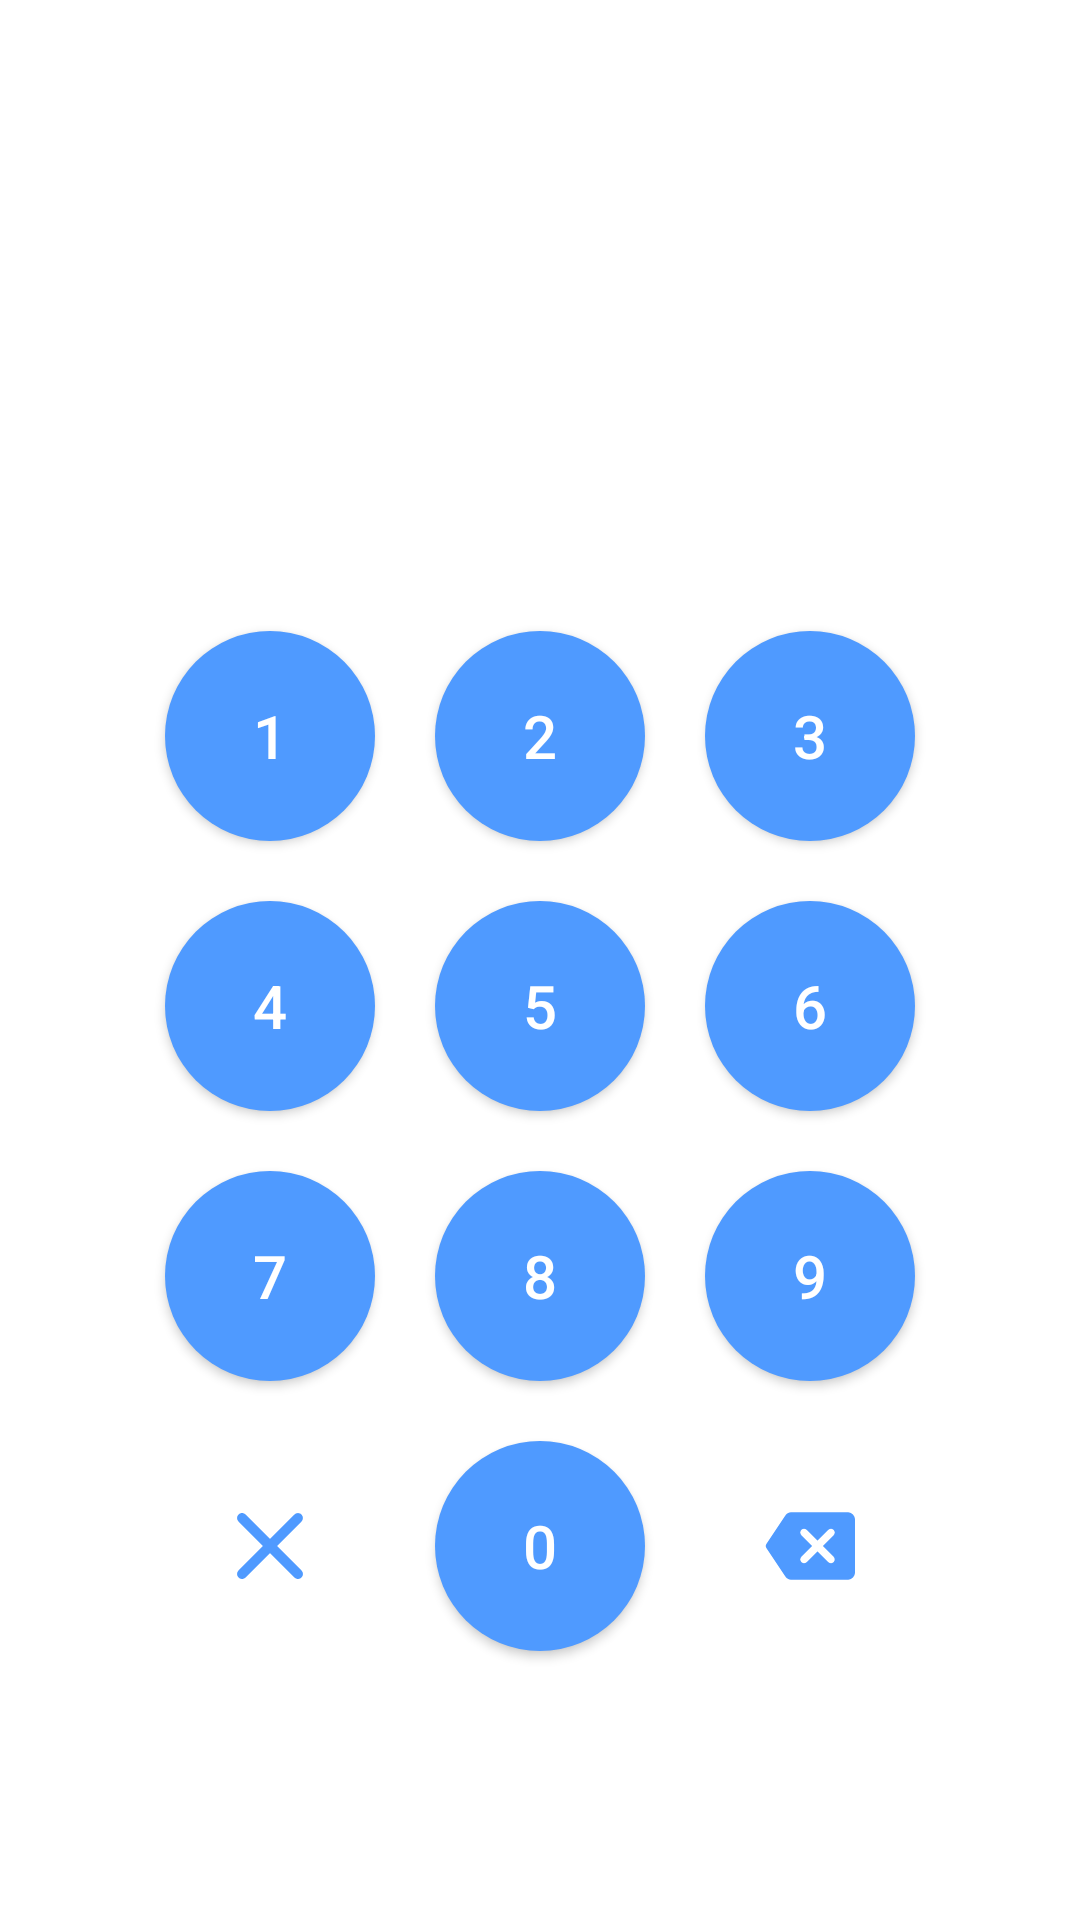

Here is an Android app screen rendered from its layout file. Give the layout XML and the strings, colors and styles it references.
<!-- AndroidManifest.xml: application theme Theme.CallApp.NoActionBar -->
<!-- res/layout/fragment_dial.xml -->
<?xml version="1.0" encoding="utf-8"?>
<RelativeLayout xmlns:android="http://schemas.android.com/apk/res/android"
    xmlns:tools="http://schemas.android.com/tools"
    android:layout_width="match_parent"
    android:layout_height="match_parent"
    tools:context=".Dial">

    <TextView
        android:id="@+id/sdt"
        android:layout_width="wrap_content"
        android:layout_height="wrap_content"
        android:layout_centerHorizontal="true"
        android:layout_marginTop="150dp"
        android:textAlignment="center"
        android:textColorHint="#D5CFCF"
        android:textSize="30dp"
        tools:ignore="MissingConstraints" />

    <androidx.appcompat.widget.AppCompatButton
        android:id="@+id/num1"
        android:layout_width="70dp"
        android:layout_height="70dp"
        android:layout_below="@+id/sdt"
        android:layout_marginTop="20dp"
        android:layout_marginEnd="20dp"
        android:layout_toStartOf="@+id/num2"
        android:background="@drawable/num_oval"
        android:text="1"
        android:textColor="#fff"
        android:textSize="20dp"
        tools:ignore="MissingConstraints" />

    <androidx.appcompat.widget.AppCompatButton
        android:id="@+id/num2"
        android:layout_width="70dp"
        android:layout_height="70dp"
        android:layout_below="@+id/sdt"
        android:layout_centerHorizontal="true"
        android:layout_marginTop="20dp"
        android:background="@drawable/num_oval"
        android:text="2"
        android:textColor="#fff"
        android:textSize="20dp"
        tools:ignore="MissingConstraints" />

    <androidx.appcompat.widget.AppCompatButton
        android:id="@+id/num3"
        android:layout_width="70dp"
        android:layout_height="70dp"
        android:layout_below="@+id/sdt"
        android:layout_marginStart="20dp"
        android:layout_marginTop="20dp"
        android:layout_toEndOf="@+id/num2"
        android:background="@drawable/num_oval"
        android:text="3"
        android:textColor="#fff"
        android:textSize="20dp"
        tools:ignore="MissingConstraints" />

    <androidx.appcompat.widget.AppCompatButton
        android:id="@+id/num4"
        android:layout_width="70dp"
        android:layout_height="70dp"
        android:layout_below="@+id/num2"
        android:layout_marginTop="20dp"
        android:layout_marginEnd="20dp"
        android:layout_toStartOf="@+id/num5"
        android:background="@drawable/num_oval"
        android:text="4"
        android:textColor="#fff"
        android:textSize="20dp"
        tools:ignore="MissingConstraints" />

    <androidx.appcompat.widget.AppCompatButton
        android:id="@+id/num5"
        android:layout_width="70dp"
        android:layout_height="70dp"
        android:layout_below="@+id/num2"
        android:layout_centerHorizontal="true"
        android:layout_marginTop="20dp"
        android:background="@drawable/num_oval"
        android:text="5"
        android:textColor="#fff"
        android:textSize="20dp"
        tools:ignore="MissingConstraints" />

    <androidx.appcompat.widget.AppCompatButton
        android:id="@+id/num6"
        android:layout_width="70dp"
        android:layout_height="70dp"
        android:layout_below="@+id/num2"
        android:layout_marginStart="20dp"
        android:layout_marginTop="20dp"
        android:layout_toEndOf="@+id/num5"
        android:background="@drawable/num_oval"
        android:text="6"
        android:textColor="#fff"
        android:textSize="20dp"
        tools:ignore="MissingConstraints" />

    <androidx.appcompat.widget.AppCompatButton
        android:id="@+id/num7"
        android:layout_width="70dp"
        android:layout_height="70dp"
        android:layout_below="@+id/num4"
        android:layout_marginTop="20dp"
        android:layout_marginEnd="20dp"
        android:layout_toStartOf="@+id/num8"
        android:background="@drawable/num_oval"
        android:text="7"
        android:textColor="#fff"
        android:textSize="20dp"
        tools:ignore="MissingConstraints" />

    <androidx.appcompat.widget.AppCompatButton
        android:id="@+id/num8"
        android:layout_width="70dp"
        android:layout_height="70dp"
        android:layout_below="@+id/num5"
        android:layout_centerHorizontal="true"
        android:layout_marginTop="20dp"
        android:background="@drawable/num_oval"
        android:text="8"
        android:textColor="#fff"
        android:textSize="20dp"
        tools:ignore="MissingConstraints" />

    <androidx.appcompat.widget.AppCompatButton
        android:id="@+id/num9"
        android:layout_width="70dp"
        android:layout_height="70dp"
        android:layout_below="@+id/num6"
        android:layout_marginStart="20dp"
        android:layout_marginTop="20dp"
        android:layout_toEndOf="@+id/num8"
        android:background="@drawable/num_oval"
        android:text="9"
        android:textColor="#fff"
        android:textSize="20dp"
        tools:ignore="MissingConstraints" />

    <androidx.appcompat.widget.AppCompatButton
        android:id="@+id/num0"
        android:layout_width="70dp"
        android:layout_height="70dp"
        android:layout_centerHorizontal="true"
        android:layout_below="@+id/num8"
        android:layout_marginTop="20dp"
        android:background="@drawable/num_oval"
        android:text="0"
        android:textColor="#fff"
        android:textSize="20dp"
        tools:ignore="MissingConstraints" />

    <androidx.appcompat.widget.AppCompatImageButton
        android:id="@+id/del"
        android:layout_width="70dp"
        android:layout_height="70dp"
        android:layout_below="@+id/num9"
        android:layout_marginStart="20dp"
        android:layout_marginTop="20dp"
        android:layout_toEndOf="@+id/num0"
        android:background="@drawable/layer_delete"
        tools:ignore="MissingConstraints" />

    <androidx.appcompat.widget.AppCompatImageButton
        android:id="@+id/clr"
        android:layout_width="70dp"
        android:layout_height="70dp"
        android:layout_below="@+id/num7"
        android:layout_marginTop="20dp"
        android:layout_marginEnd="20dp"
        android:layout_toStartOf="@+id/num0"
        android:background="@drawable/layer_clear"
        tools:ignore="MissingConstraints" />

    <androidx.appcompat.widget.AppCompatImageButton
        android:id="@+id/call"
        android:layout_width="70dp"
        android:layout_height="70dp"
        android:layout_below="@+id/num0"
        android:layout_alignParentStart="true"
        android:layout_marginStart="120dp"
        android:layout_marginTop="20dp"
        android:background="@drawable/layer_call"
        tools:ignore="MissingConstraints" />

    <androidx.appcompat.widget.AppCompatImageButton
        android:id="@+id/vidcall"
        android:layout_width="wrap_content"
        android:layout_height="wrap_content"
        android:layout_below="@+id/num0"
        android:layout_alignParentEnd="true"
        android:layout_marginTop="20dp"
        android:layout_marginEnd="120dp"
        android:background="@drawable/layer_vidcall"
        tools:ignore="MissingConstraints" />

</RelativeLayout>
<!-- resources referenced by this layout -->
<resources>
  <!-- drawable layer_call (drawable) -->
  <?xml version="1.0" encoding="utf-8"?>
  <layer-list xmlns:android="http://schemas.android.com/apk/res/android">
      <item android:gravity="center" android:width="70dp" android:height="70dp" android:drawable="@drawable/num_oval3"/>
      <item android:gravity="center" android:width="40dp" android:height="40dp" android:drawable="@drawable/round_call_24" />
  </layer-list>
  <!-- drawable layer_clear (drawable) -->
  <?xml version="1.0" encoding="utf-8"?>
  <layer-list xmlns:android="http://schemas.android.com/apk/res/android">
      <item android:gravity="center" android:width="70dp" android:height="70dp" android:drawable="@drawable/num_oval5" />
      <item android:gravity="center" android:width="40dp" android:height="40dp" android:drawable="@drawable/round_clear_24" />
  </layer-list>
  <!-- drawable layer_delete (drawable) -->
  <?xml version="1.0" encoding="utf-8"?>
  <layer-list xmlns:android="http://schemas.android.com/apk/res/android">
      <item android:gravity="center" android:width="70dp" android:height="70dp" android:drawable="@drawable/num_oval5" />
      <item android:gravity="center" android:width="30dp" android:height="30dp" android:drawable="@drawable/round_backspace_24" />
  </layer-list>
  <!-- drawable layer_vidcall (drawable) -->
  <?xml version="1.0" encoding="utf-8"?>
  <layer-list xmlns:android="http://schemas.android.com/apk/res/android">
      <item android:gravity="center" android:width="70dp" android:height="70dp" android:drawable="@drawable/num_oval4" />
      <item android:gravity="center" android:width="40dp" android:height="40dp" android:drawable="@drawable/round_video_call_24" />
  </layer-list>
  <!-- drawable num_oval (drawable) -->
  <?xml version="1.0" encoding="utf-8"?>
  <selector xmlns:android="http://schemas.android.com/apk/res/android">
      <item android:state_pressed="false">
          <shape android:shape="oval">
              <solid android:color="#4F9AFF" />
          </shape>
      </item>
  
      <item android:state_pressed="true">
          <shape android:shape="oval">
              <solid android:color="#00449F"></solid>
          </shape>
      </item>
  </selector>
  <style name="Theme.CallApp.NoActionBar">
          <item name="windowNoTitle">true</item>
          <item name="windowActionBar">false</item>
          <item name="colorPrimaryVariant">#BBDEFB</item>
      </style>
  <!-- drawable num_oval3 (drawable) -->
  <?xml version="1.0" encoding="utf-8"?>
  <selector xmlns:android="http://schemas.android.com/apk/res/android">
      <item android:state_pressed="false">
          <shape android:shape="oval">
              <solid android:color="#4CAF50" />
          </shape>
      </item>
  
      <item android:state_pressed="true">
          <shape android:shape="oval">
              <solid android:color="#388E3C"></solid>
          </shape>
      </item>
  </selector>
  <!-- drawable num_oval5 (drawable) -->
  <?xml version="1.0" encoding="utf-8"?>
  <selector xmlns:android="http://schemas.android.com/apk/res/android" android:shape="oval">
      <item android:state_pressed="false">
          <shape android:shape="oval">
              <solid android:color="#fff" />
          </shape>
      </item>
  
      <item android:state_pressed="true">
          <shape android:shape="oval">
              <solid android:color="#EFEFEF"></solid>
          </shape>
      </item>
  </selector>
  <!-- drawable num_oval4 (drawable) -->
  <?xml version="1.0" encoding="utf-8"?>
  <selector xmlns:android="http://schemas.android.com/apk/res/android">
      <item android:state_pressed="false">
          <shape android:shape="oval">
              <solid android:color="#00449F" />
          </shape>
      </item>
  
      <item android:state_pressed="true">
          <shape android:shape="oval">
              <solid android:color="#002A62"></solid>
          </shape>
      </item>
  </selector>
</resources>
